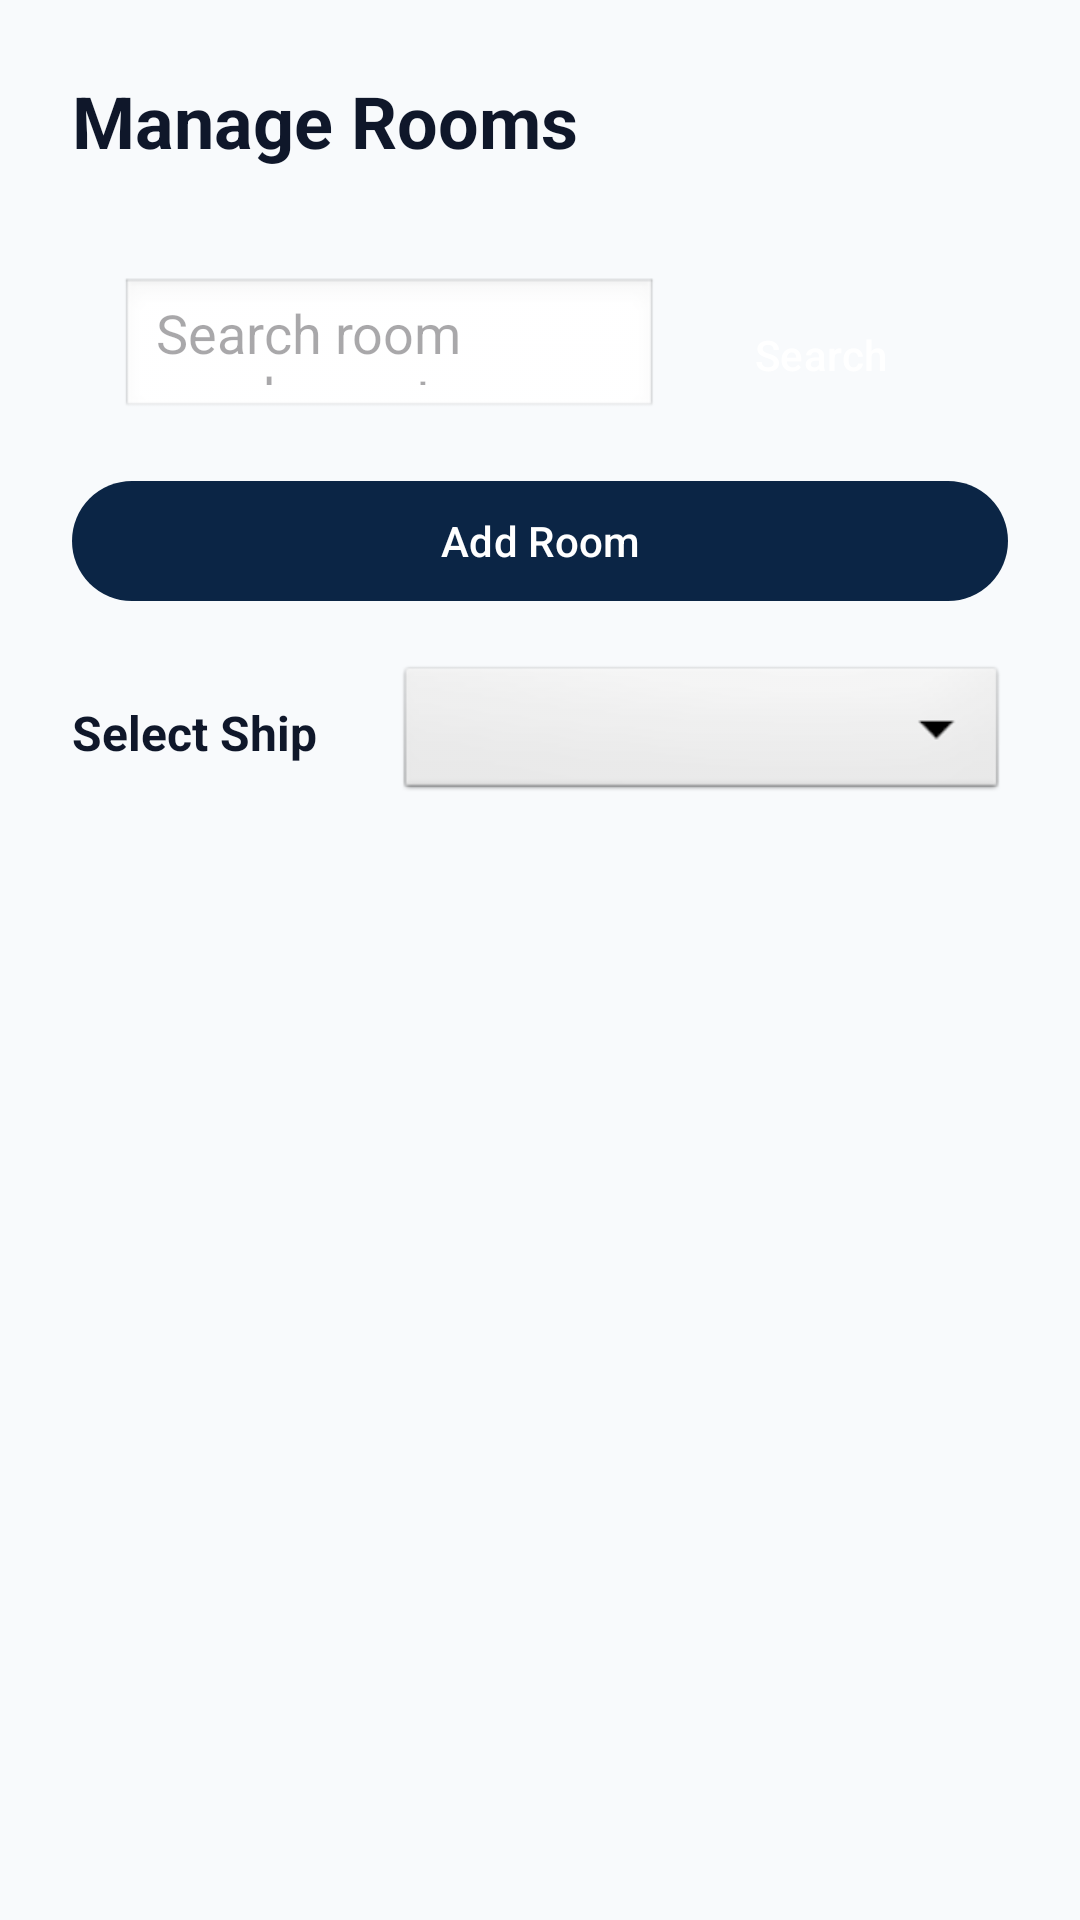

Here is an Android app screen rendered from its layout file. Give the layout XML and the strings, colors and styles it references.
<!-- AndroidManifest.xml: application theme Theme.ShipVoyage -->
<!-- res/layout/fragment_manage_rooms.xml -->
<?xml version="1.0" encoding="utf-8"?>
<androidx.core.widget.NestedScrollView xmlns:android="http://schemas.android.com/apk/res/android"
    xmlns:app="http://schemas.android.com/apk/res-auto"
    android:layout_width="match_parent"
    android:layout_height="match_parent"
    android:background="@color/background"
    android:fillViewport="true">

    <LinearLayout
        android:layout_width="match_parent"
        android:layout_height="wrap_content"
        android:orientation="vertical"
        android:padding="24dp">

    <TextView
        android:layout_width="wrap_content"
        android:layout_height="wrap_content"
        android:text="Manage Rooms"
        android:textSize="24sp"
        android:textStyle="bold"
        android:textColor="@color/text_primary"
        android:layout_marginBottom="20dp" />

    
    <LinearLayout
        android:layout_width="match_parent"
        android:layout_height="wrap_content"
        android:orientation="horizontal"
        android:padding="16dp">

        <EditText
            android:id="@+id/searchField"
            android:layout_width="0dp"
            android:layout_height="48dp"
            android:layout_weight="1"
            android:hint="Search room number or type"
            android:padding="12dp"
            android:background="@android:drawable/edit_text" />

        <Button
            android:id="@+id/searchBtn"
            android:layout_width="wrap_content"
            android:layout_height="48dp"
            android:text="Search"
            android:layout_marginStart="8dp" />
    </LinearLayout>

    <com.google.android.material.button.MaterialButton
        android:id="@+id/addToggleBtn"
        android:layout_width="match_parent"
        android:layout_height="wrap_content"
        android:text="Add Room"
        android:textColor="@android:color/white"
        android:layout_marginBottom="16dp" />

    
    <LinearLayout
        android:layout_width="match_parent"
        android:layout_height="wrap_content"
        android:orientation="horizontal"
        android:layout_marginBottom="16dp"
        android:gravity="center_vertical">

        <TextView
            android:layout_width="100dp"
            android:layout_height="wrap_content"
            android:text="Select Ship"
            android:textColor="@color/text_primary"
            android:textSize="16sp"
            android:textStyle="bold"
            android:layout_marginEnd="8dp" />

        <Spinner
            android:id="@+id/shipSpinner"
            android:layout_width="0dp"
            android:layout_height="48dp"
            android:layout_weight="1"
            android:padding="12dp"
            android:background="@android:drawable/btn_dropdown" />
    </LinearLayout>

    
    <LinearLayout
        android:id="@+id/formContainer"
        android:layout_width="match_parent"
        android:layout_height="wrap_content"
        android:orientation="vertical"
        android:layout_marginBottom="20dp"
        android:padding="16dp"
        android:background="@android:color/white"
        android:visibility="gone">

        <LinearLayout
            android:layout_width="match_parent"
            android:layout_height="wrap_content"
            android:orientation="horizontal"
            android:layout_marginBottom="16dp"
            android:gravity="center_vertical">

            <TextView
                android:layout_width="140dp"
                android:layout_height="wrap_content"
                android:text="Room Number"
                android:textColor="@color/text_primary"
                android:textSize="16sp"
                android:textStyle="bold" />

            <EditText
                android:id="@+id/roomNumberField"
                android:layout_width="0dp"
                android:layout_height="wrap_content"
                android:layout_weight="1"
                android:background="@null"
                android:textColor="@color/text_primary"
                android:textColorHint="@color/text_secondary"
                android:inputType="text" />
        </LinearLayout>

        <View
            android:layout_width="match_parent"
            android:layout_height="1dp"
            android:background="#E0E0E0"
            android:layout_marginBottom="16dp" />

        <LinearLayout
            android:layout_width="match_parent"
            android:layout_height="wrap_content"
            android:orientation="horizontal"
            android:layout_marginBottom="16dp"
            android:gravity="center_vertical">

            <TextView
                android:layout_width="140dp"
                android:layout_height="wrap_content"
                android:text="Room Type"
                android:textColor="@color/text_primary"
                android:textSize="16sp"
                android:textStyle="bold" />

            <Spinner
                android:id="@+id/typeSpinner"
                android:layout_width="0dp"
                android:layout_height="48dp"
                android:layout_weight="1"
                android:padding="12dp"
                android:background="@android:drawable/btn_dropdown" />
        </LinearLayout>

        <View
            android:layout_width="match_parent"
            android:layout_height="1dp"
            android:background="#E0E0E0"
            android:layout_marginBottom="16dp" />

        <LinearLayout
            android:layout_width="match_parent"
            android:layout_height="wrap_content"
            android:orientation="horizontal"
            android:layout_marginBottom="16dp"
            android:gravity="center_vertical">

            <TextView
                android:layout_width="140dp"
                android:layout_height="wrap_content"
                android:text="Price"
                android:textColor="@color/text_primary"
                android:textSize="16sp"
                android:textStyle="bold" />

            <EditText
                android:id="@+id/priceField"
                android:layout_width="0dp"
                android:layout_height="wrap_content"
                android:layout_weight="1"
                android:background="@null"
                android:textColor="@color/text_primary"
                android:textColorHint="@color/text_secondary"
                android:inputType="numberDecimal" />
        </LinearLayout>

        <View
            android:layout_width="match_parent"
            android:layout_height="1dp"
            android:background="#E0E0E0"
            android:layout_marginBottom="16dp" />

        <LinearLayout
            android:layout_width="match_parent"
            android:layout_height="wrap_content"
            android:orientation="horizontal"
            android:layout_marginTop="16dp">>

            <com.google.android.material.button.MaterialButton
                android:id="@+id/saveBtn"
                android:layout_width="0dp"
                android:layout_height="wrap_content"
                android:layout_weight="1"
                android:text="Save"
                android:layout_marginEnd="8dp"
                android:textColor="@android:color/white" />

            <com.google.android.material.button.MaterialButton
                android:id="@+id/cancelBtn"
                android:layout_width="0dp"
                android:layout_height="wrap_content"
                android:layout_weight="1"
                android:text="Cancel"
                style="@style/Widget.MaterialComponents.Button.OutlinedButton"
                android:textColor="@color/text_primary" />
        </LinearLayout>
    </LinearLayout>

        
        <androidx.recyclerview.widget.RecyclerView
            android:id="@+id/roomsRecyclerView"
            android:layout_width="match_parent"
            android:layout_height="wrap_content"
            android:nestedScrollingEnabled="false" />

    </LinearLayout>

</androidx.core.widget.NestedScrollView>
<!-- resources referenced by this layout -->
<resources>
  <color name="background">#F8FAFC</color>
  <color name="text_primary">#0F172A</color>
  <color name="text_secondary">#475569</color>
  <style name="Theme.ShipVoyage" parent="Base.Theme.ShipVoyage" />
  <color name="primary">#0B2545</color>
  <color name="primary_light">#1E4070</color>
  <color name="white">#FFFFFF</color>
  <color name="secondary">#E0A82E</color>
  <color name="secondary_light">#F5C564</color>
  <color name="accent">#E0522E</color>
  <color name="surface">#FFFFFF</color>
  <color name="surface_variant">#F1F5F9</color>
  <color name="border">#E2E8F0</color>
  <style name="TextAppearance.ShipVoyage.HeadlineSmall" parent="TextAppearance.Material3.HeadlineSmall">
          <item name="android:fontFamily">sans-serif-medium</item>
          <item name="android:textColor">@color/text_primary</item>
          <item name="android:textSize">24sp</item>
      </style>
  <style name="TextAppearance.ShipVoyage.TitleMedium" parent="TextAppearance.Material3.TitleMedium">
          <item name="android:fontFamily">sans-serif-medium</item>
          <item name="android:textColor">@color/text_primary</item>
          <item name="android:textSize">16sp</item>
      </style>
  <style name="TextAppearance.ShipVoyage.BodyMedium" parent="TextAppearance.Material3.BodyMedium">
          <item name="android:fontFamily">sans-serif</item>
          <item name="android:textColor">@color/text_secondary</item>
          <item name="android:textSize">14sp</item>
      </style>
  <style name="Widget.ShipVoyage.Button" parent="Widget.Material3.Button">
          <item name="backgroundTint">@color/primary</item>
          <item name="android:textColor">@color/white</item>
          <item name="cornerRadius">8dp</item>
          <item name="android:paddingVertical">12dp</item>
          <item name="android:fontFamily">sans-serif-medium</item>
      </style>
  <style name="Widget.ShipVoyage.TextInputLayout" parent="Widget.Material3.TextInputLayout.OutlinedBox">
          <item name="boxStrokeColor">@color/primary</item>
          <item name="boxCornerRadiusTopStart">8dp</item>
          <item name="boxCornerRadiusTopEnd">8dp</item>
          <item name="boxCornerRadiusBottomStart">8dp</item>
          <item name="boxCornerRadiusBottomEnd">8dp</item>
          <item name="android:textColorHint">@color/text_tertiary</item>
      </style>
  <style name="Widget.ShipVoyage.CardView" parent="Widget.Material3.CardView.Elevated">
          <item name="cardBackgroundColor">@color/surface</item>
          <item name="cardCornerRadius">12dp</item>
          <item name="cardElevation">2dp</item>
          <item name="strokeColor">@color/transparent</item>
      </style>
  <color name="text_tertiary">#94A3B8</color>
  <color name="transparent">#00000000</color>
</resources>
